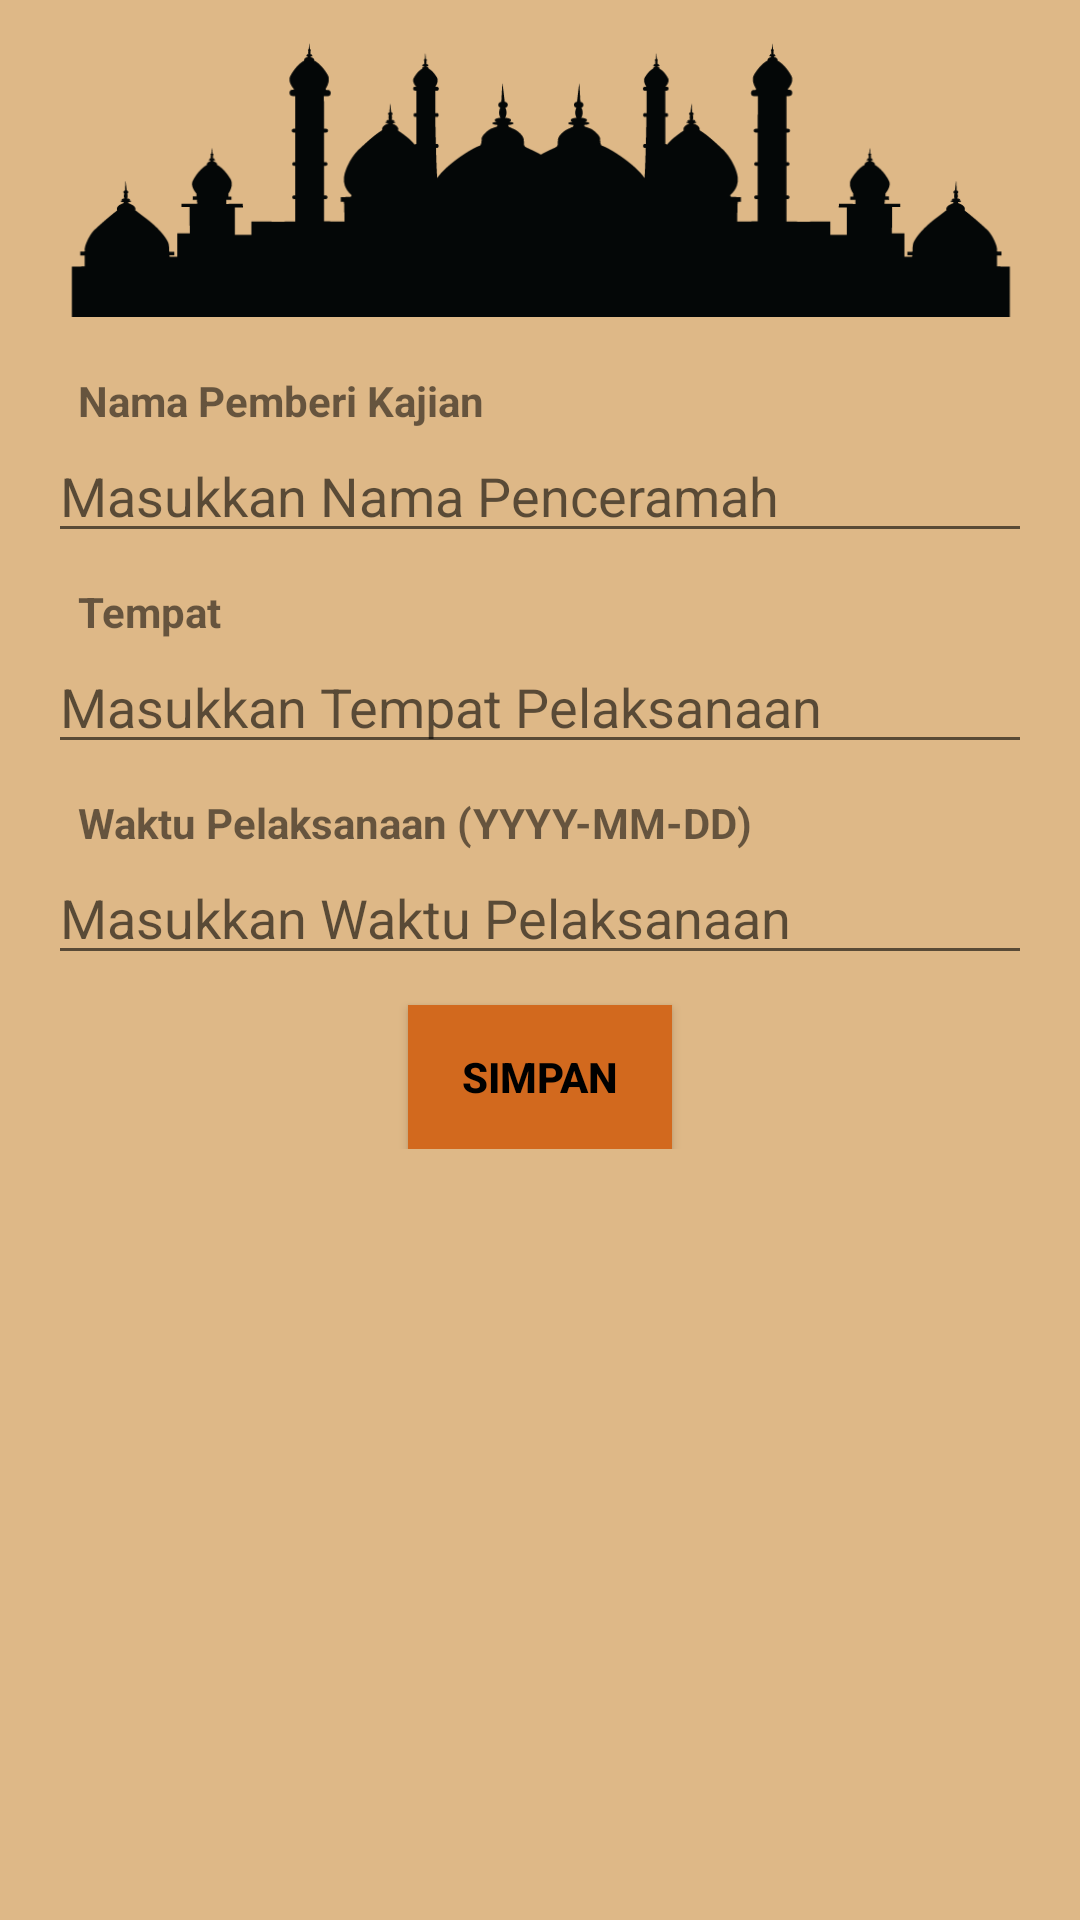

This screen was rendered from an Android layout file. Write that file and the resources it references.
<!-- AndroidManifest.xml: application theme AppTheme -->
<!-- res/layout/activity_edit.xml -->
<?xml version="1.0" encoding="utf-8"?>
<androidx.constraintlayout.widget.ConstraintLayout xmlns:android="http://schemas.android.com/apk/res/android"
    xmlns:app="http://schemas.android.com/apk/res-auto"
    xmlns:tools="http://schemas.android.com/tools"
    android:layout_width="match_parent"
    android:layout_height="match_parent"
    android:background="#DEB887"
    tools:context=".EditActivity">

    <ImageView
        android:id="@+id/imglogo"
        android:layout_width="0dp"
        android:layout_height="116dp"
        android:layout_marginStart="16dp"
        android:layout_marginEnd="16dp"
        android:src="@drawable/masjid3"
        app:layout_constraintEnd_toEndOf="parent"
        app:layout_constraintStart_toStartOf="parent"
        app:layout_constraintTop_toTopOf="parent" />

    <LinearLayout
        android:layout_width="match_parent"
        android:layout_height="wrap_content"
        android:layout_marginStart="16dp"
        android:layout_marginTop="8dp"
        android:layout_marginEnd="16dp"
        android:orientation="vertical"
        app:layout_constraintEnd_toEndOf="parent"
        app:layout_constraintStart_toStartOf="parent"
        app:layout_constraintTop_toBottomOf="@+id/imglogo"
        tools:ignore="MissingConstraints">

        <TextView
            android:layout_width="wrap_content"
            android:layout_height="match_parent"
            android:paddingLeft="10dp"
            android:textStyle="bold"
            android:text="@string/tvnama" />

        <EditText
            android:id="@+id/edt_nama"
            android:layout_width="match_parent"
            android:layout_height="wrap_content"
            android:layout_marginBottom="10dp"
            android:hint="@string/hint_nama" />

        <TextView
            android:textStyle="bold"
            android:layout_width="wrap_content"
            android:layout_height="match_parent"
            android:paddingLeft="10dp"
            android:text="@string/tvtempat" />

        <EditText
            android:id="@+id/edt_tempat"
            android:layout_width="match_parent"
            android:layout_height="wrap_content"
            android:layout_marginBottom="10dp"
            android:hint="@string/hint_tempat"
            android:inputType="textPhonetic" />

        <TextView
            android:textStyle="bold"
            android:layout_width="wrap_content"
            android:layout_height="match_parent"
            android:paddingLeft="10dp"
            android:text="@string/tvwaktu" />

        <EditText
            android:id="@+id/edt_waktu"
            android:layout_width="match_parent"
            android:layout_height="wrap_content"
            android:layout_marginBottom="10dp"
            android:ems="10"
            android:hint="@string/hint_waktu"
            android:inputType="date" />

        <Button
            android:id="@+id/btn_simpan"
            android:layout_width="wrap_content"
            android:layout_height="wrap_content"
            android:background="#D2691E"
            android:layout_gravity="center"
            android:textStyle="bold"
            android:textColor="#000000"
            android:text="@string/btn_simpan"
            tools:layout_editor_absoluteX="-3dp"
            tools:layout_editor_absoluteY="260dp" />
    </LinearLayout>

</androidx.constraintlayout.widget.ConstraintLayout>
<!-- resources referenced by this layout -->
<resources>
  <!-- drawable masjid3: png bitmap (drawable, 11099 bytes) -->
  <string name="btn_simpan">SIMPAN</string>
  <string name="hint_nama">Masukkan Nama Penceramah</string>
  <string name="hint_tempat">Masukkan Tempat Pelaksanaan</string>
  <string name="hint_waktu">Masukkan Waktu Pelaksanaan</string>
  <string name="tvnama">Nama Pemberi Kajian</string>
  <string name="tvtempat">Tempat</string>
  <string name="tvwaktu">Waktu Pelaksanaan (YYYY-MM-DD)</string>
  <style name="AppTheme" parent="Theme.AppCompat.Light.DarkActionBar">
          
          <item name="colorPrimary">#DEB887</item>
          <item name="colorPrimaryDark">#DEB887</item>
          <item name="colorAccent">#D2691E</item>
      </style>
</resources>
